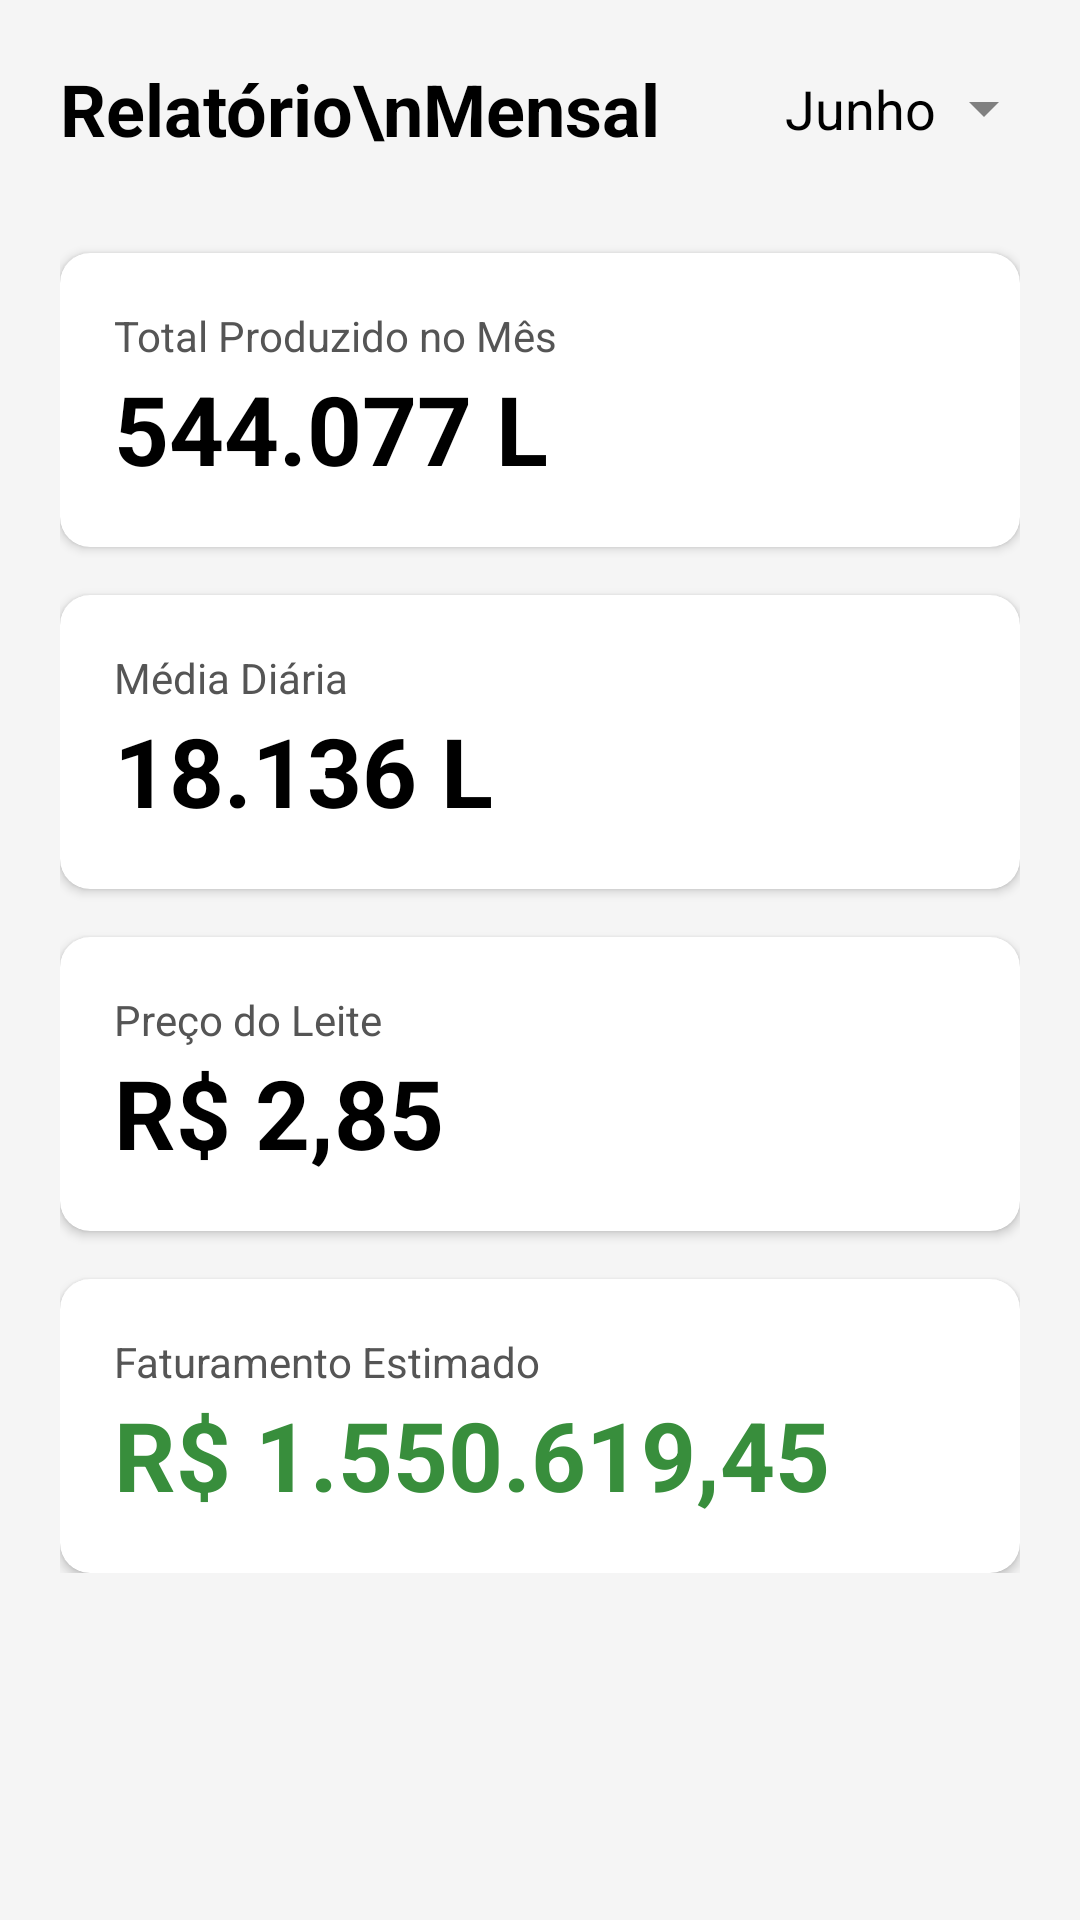

Layout XML and referenced resources for this Android screen:
<!-- AndroidManifest.xml: application theme Theme.FarmManagement -->
<!-- res/layout/activity_relatorio_mensal.xml -->
<?xml version="1.0" encoding="utf-8"?>
<ScrollView xmlns:android="http://schemas.android.com/apk/res/android"
    xmlns:app="http://schemas.android.com/apk/res-auto"
    xmlns:tools="http://schemas.android.com/tools"
    android:layout_width="match_parent"
    android:layout_height="match_parent"
    android:background="#F5F5F5"  android:padding="20dp"
    tools:context=".RelatorioMensalActivity">

    <LinearLayout
        android:layout_width="match_parent"
        android:layout_height="wrap_content"
        android:orientation="vertical">

        <RelativeLayout
            android:layout_width="match_parent"
            android:layout_height="wrap_content"
            android:layout_marginBottom="32dp">

            <TextView
                android:layout_width="wrap_content"
                android:layout_height="wrap_content"
                android:text="Relatório\nMensal"
                android:textColor="@android:color/black"
                android:textSize="24sp"
                android:textStyle="bold" />

            <TextView
                android:id="@+id/text_selecao_mes"
                android:layout_width="wrap_content"
                android:layout_height="wrap_content"
                android:layout_alignParentEnd="true"
                android:layout_centerVertical="true"
                android:text="Junho"
                android:textColor="@android:color/black"
                android:textSize="18sp"
                android:drawablePadding="4dp"
                android:drawableEnd="@drawable/ic_arrow_down"
                android:clickable="true"
                android:focusable="true"/>

        </RelativeLayout>

        <androidx.cardview.widget.CardView
            android:layout_width="match_parent"
            android:layout_height="wrap_content"
            android:layout_marginBottom="16dp"
            app:cardCornerRadius="10dp"
            app:cardElevation="2dp"
            app:cardBackgroundColor="@android:color/white"
            app:contentPadding="18dp">

            <LinearLayout
                android:layout_width="match_parent"
                android:layout_height="wrap_content"
                android:orientation="vertical">

                <TextView
                    android:layout_width="wrap_content"
                    android:layout_height="wrap_content"
                    android:text="Total Produzido no Mês"
                    android:textColor="#555555"  android:textSize="14sp" />

                <TextView
                    android:id="@+id/text_total_produzido"
                    android:layout_width="wrap_content"
                    android:layout_height="wrap_content"
                    android:text="544.077 L"
                    android:textColor="@android:color/black"
                    android:textSize="32sp"  android:textStyle="bold" />
            </LinearLayout>
        </androidx.cardview.widget.CardView>

        <androidx.cardview.widget.CardView
            android:layout_width="match_parent"
            android:layout_height="wrap_content"
            android:layout_marginBottom="16dp"
            app:cardCornerRadius="10dp"
            app:cardElevation="2dp"
            app:cardBackgroundColor="@android:color/white"
            app:contentPadding="18dp">

            <LinearLayout
                android:layout_width="match_parent"
                android:layout_height="wrap_content"
                android:orientation="vertical">

                <TextView
                    android:layout_width="wrap_content"
                    android:layout_height="wrap_content"
                    android:text="Média Diária"
                    android:textColor="#555555"
                    android:textSize="14sp" />

                <TextView
                    android:id="@+id/text_media_diaria"
                    android:layout_width="wrap_content"
                    android:layout_height="wrap_content"
                    android:text="18.136 L"
                    android:textColor="@android:color/black"
                    android:textSize="32sp"
                    android:textStyle="bold" />
            </LinearLayout>
        </androidx.cardview.widget.CardView>

        <androidx.cardview.widget.CardView
            android:layout_width="match_parent"
            android:layout_height="wrap_content"
            android:layout_marginBottom="16dp"
            app:cardCornerRadius="10dp"
            app:cardElevation="2dp"
            app:cardBackgroundColor="@android:color/white"
            app:contentPadding="18dp">

            <LinearLayout
                android:layout_width="match_parent"
                android:layout_height="wrap_content"
                android:orientation="vertical">

                <TextView
                    android:layout_width="wrap_content"
                    android:layout_height="wrap_content"
                    android:text="Preço do Leite"
                    android:textColor="#555555"
                    android:textSize="14sp" />

                <TextView
                    android:id="@+id/text_preco_leite"
                    android:layout_width="wrap_content"
                    android:layout_height="wrap_content"
                    android:text="R$ 2,85"
                    android:textColor="@android:color/black"
                    android:textSize="32sp"
                    android:textStyle="bold" />
            </LinearLayout>
        </androidx.cardview.widget.CardView>

        <androidx.cardview.widget.CardView
            android:layout_width="match_parent"
            android:layout_height="wrap_content"
            app:cardCornerRadius="10dp"
            app:cardElevation="2dp"
            app:cardBackgroundColor="@android:color/white"
            app:contentPadding="18dp">

            <LinearLayout
                android:layout_width="match_parent"
                android:layout_height="wrap_content"
                android:orientation="vertical">

                <TextView
                    android:layout_width="wrap_content"
                    android:layout_height="wrap_content"
                    android:text="Faturamento Estimado"
                    android:textColor="#555555"
                    android:textSize="14sp" />

                <TextView
                    android:id="@+id/text_faturamento_estimado"
                    android:layout_width="wrap_content"
                    android:layout_height="wrap_content"
                    android:text="R$ 1.550.619,45"
                    android:textColor="#388E3C"
                    android:textSize="32sp"
                    android:textStyle="bold" />
            </LinearLayout>
        </androidx.cardview.widget.CardView>

    </LinearLayout>
</ScrollView>
<!-- resources referenced by this layout -->
<resources>
  <!-- drawable ic_arrow_down (drawable) -->
  <vector xmlns:android="http://schemas.android.com/apk/res/android"
      android:width="24dp"
      android:height="24dp"
      android:viewportWidth="24"
      android:viewportHeight="24">
      <path
          android:fillColor="#808080"
          android:pathData="M7 10l5 5 5-5z"/>
  </vector>
  <style name="Theme.FarmManagement" parent="Base.Theme.FarmManagement" />
  <style name="Base.Theme.FarmManagement" parent="Theme.Material3.DayNight.NoActionBar">
          
          
      </style>
</resources>
